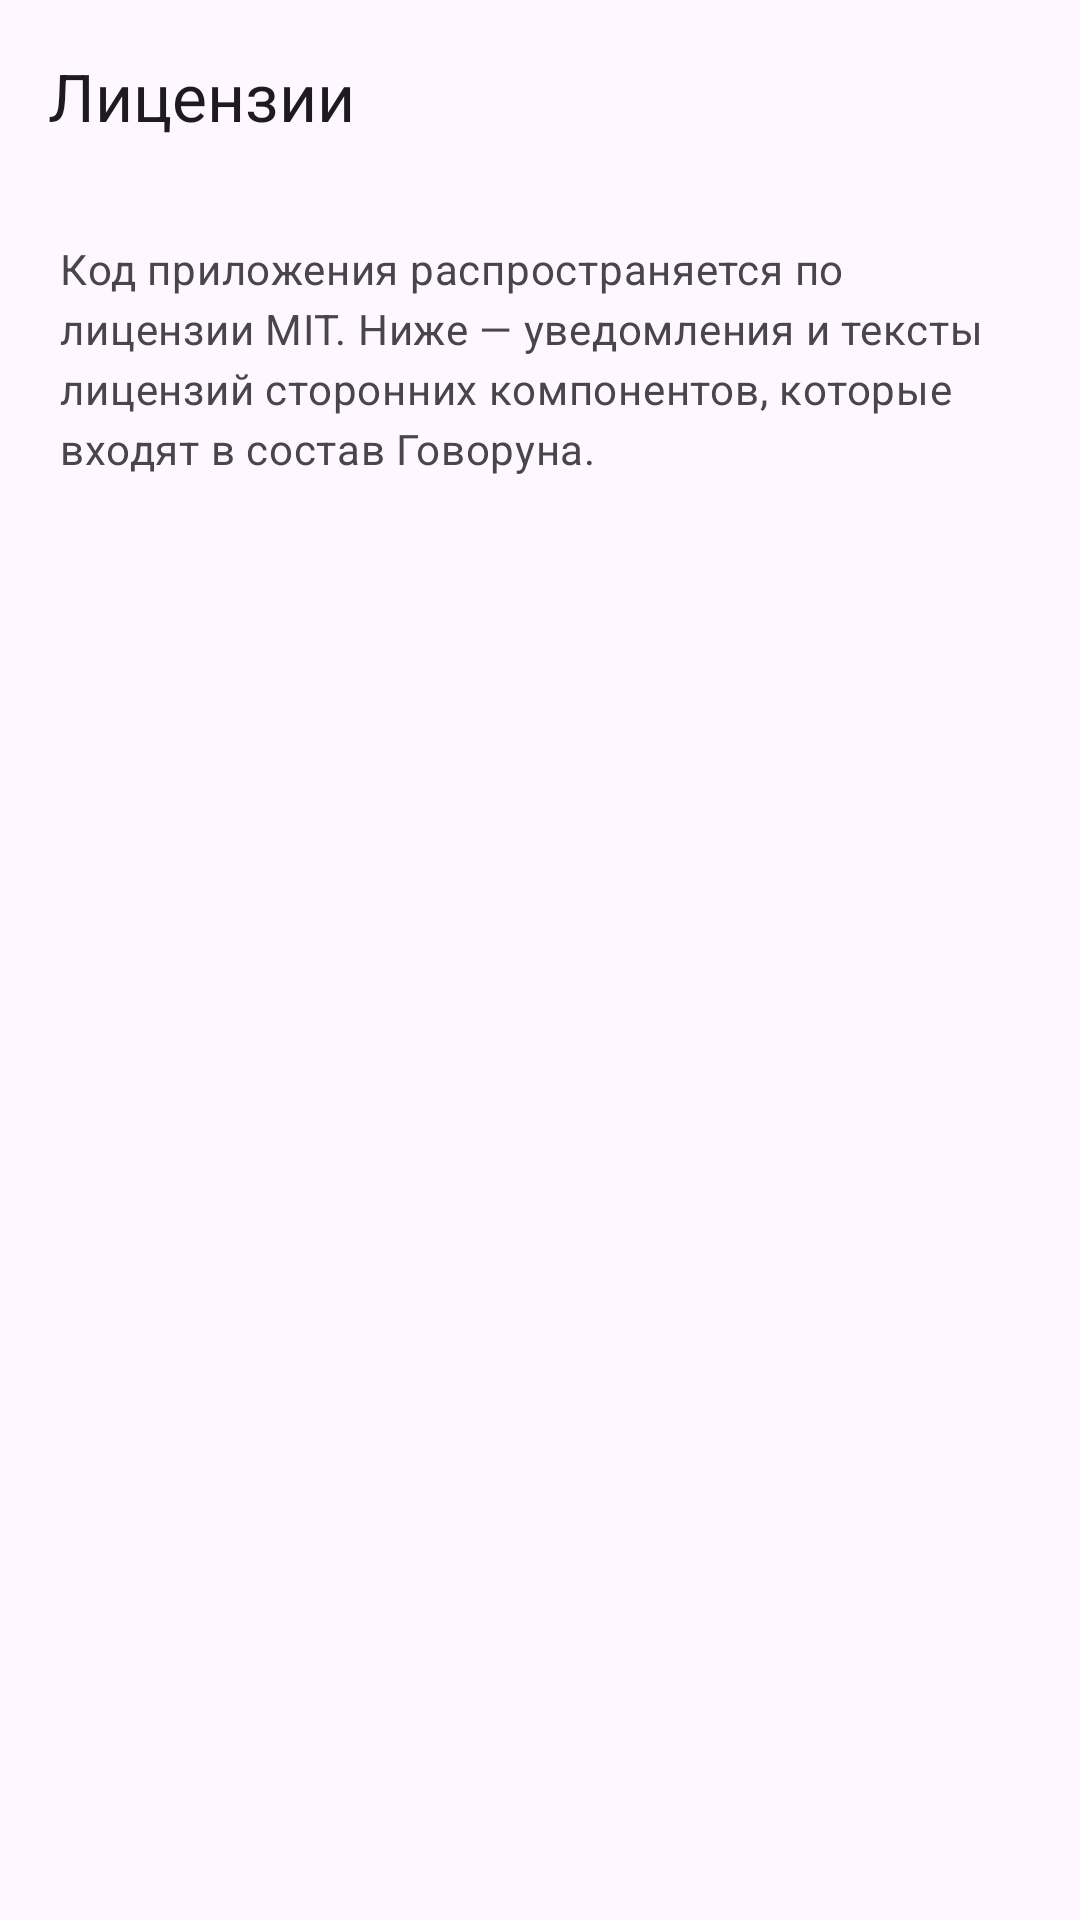

This screen was rendered from an Android layout file. Write that file and the resources it references.
<!-- AndroidManifest.xml: application theme Theme.GovorunLite -->
<!-- res/layout/activity_licenses.xml -->
<?xml version="1.0" encoding="utf-8"?>
<androidx.coordinatorlayout.widget.CoordinatorLayout
    xmlns:android="http://schemas.android.com/apk/res/android"
    xmlns:app="http://schemas.android.com/apk/res-auto"
    android:id="@+id/root"
    android:layout_width="match_parent"
    android:layout_height="match_parent"
    android:fitsSystemWindows="true">

    <com.google.android.material.appbar.AppBarLayout
        android:id="@+id/appBar"
        android:layout_width="match_parent"
        android:layout_height="wrap_content"
        android:fitsSystemWindows="true"
        app:liftOnScroll="true">

        <com.google.android.material.appbar.MaterialToolbar
            android:id="@+id/topAppBar"
            android:layout_width="match_parent"
            android:layout_height="?attr/actionBarSize"
            app:navigationIcon="@drawable/ic_arrow_back_24"
            app:title="@string/licenses_title"
            app:titleTextAppearance="?attr/textAppearanceTitleLarge" />
    </com.google.android.material.appbar.AppBarLayout>

    <androidx.core.widget.NestedScrollView
        android:id="@+id/scroll"
        android:layout_width="match_parent"
        android:layout_height="match_parent"
        android:clipToPadding="false"
        app:layout_behavior="@string/appbar_scrolling_view_behavior">

        <LinearLayout
            android:layout_width="match_parent"
            android:layout_height="wrap_content"
            android:orientation="vertical"
            android:paddingHorizontal="20dp"
            android:paddingTop="16dp"
            android:paddingBottom="24dp">

            <com.google.android.material.textview.MaterialTextView
                android:layout_width="match_parent"
                android:layout_height="wrap_content"
                android:text="@string/licenses_intro"
                android:textAppearance="?attr/textAppearanceBodyMedium"
                android:textColor="?attr/colorOnSurfaceVariant" />

            <com.google.android.material.textview.MaterialTextView
                android:id="@+id/licensesBody"
                android:layout_width="match_parent"
                android:layout_height="wrap_content"
                android:layout_marginTop="20dp"
                android:fontFamily="monospace"
                android:textAppearance="?attr/textAppearanceBodySmall"
                android:textColor="?attr/colorOnSurface"
                android:textIsSelectable="true" />
        </LinearLayout>
    </androidx.core.widget.NestedScrollView>
</androidx.coordinatorlayout.widget.CoordinatorLayout>
<!-- resources referenced by this layout -->
<resources>
  <string name="licenses_intro">Код приложения распространяется по лицензии MIT. Ниже — уведомления и тексты лицензий сторонних компонентов, которые входят в состав Говоруна.</string>
  <string name="licenses_title">Лицензии</string>
  <style name="Theme.GovorunLite" parent="Theme.Material3.DayNight.NoActionBar">
          <item name="switchStyle">@style/Widget.Material3.CompoundButton.MaterialSwitch</item>
          <item name="android:windowBackground">?attr/colorSurface</item>
      </style>
</resources>
